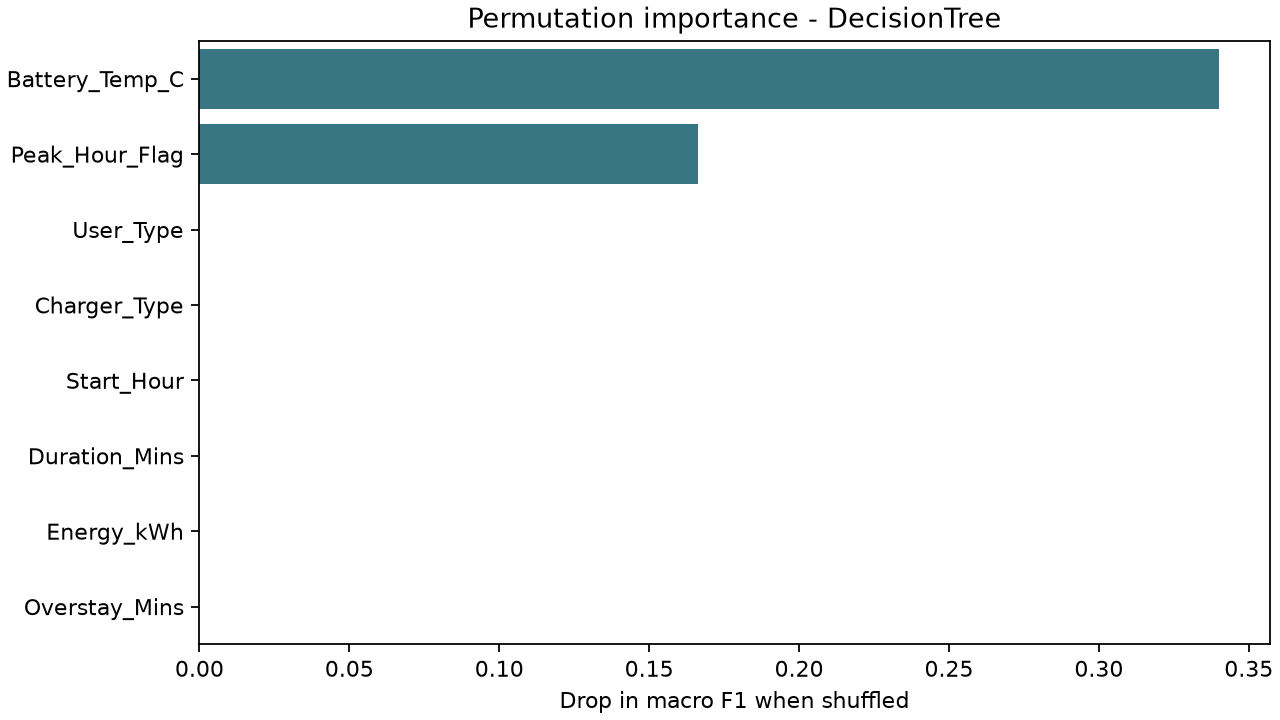

Values plotted in this chart, from the file beside it:
feature, importance, std
Battery_Temp_C, 0.3399, 0.0227
Peak_Hour_Flag, 0.1663, 0.0184
User_Type, 0.0, 0.0
Charger_Type, 0.0, 0.0
Start_Hour, 0.0, 0.0
Duration_Mins, 0.0, 0.0
Energy_kWh, 0.0, 0.0
Overstay_Mins, 0.0, 0.0
